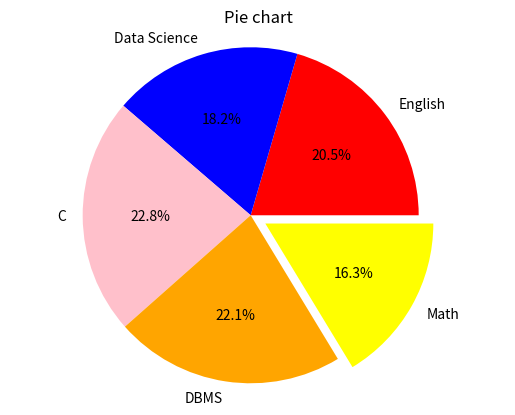

Python code for this plot:
#Q.2 B) Create two lists, one representing subject names and the other representing marks obtained in those subjects. 
#Display the data in a pie chart.

import matplotlib.pyplot as plt

sub = ["English", "Data Science", "C", "DBMS", "Math"]
marks = [88, 78, 98, 95, 70]
colors = ['red', "blue", 'pink', 'orange', 'yellow']
explode = (0,0,0,0,0.1)

plt.pie(marks, explode=explode, labels=sub, colors=colors, autopct="%1.1f%%", shadow=False)
# circle = plt.Circle((0,0), 0.75, color='black', fc='white', linewidth=1.25)
# figure = plt.gcf()
# figure.gca.add_artist(circle)
plt.axis('equal')
plt.title("Pie chart")
plt.show()


